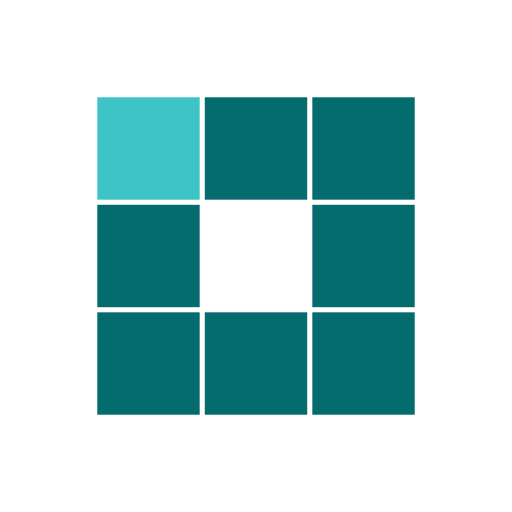
t = 0.00 s
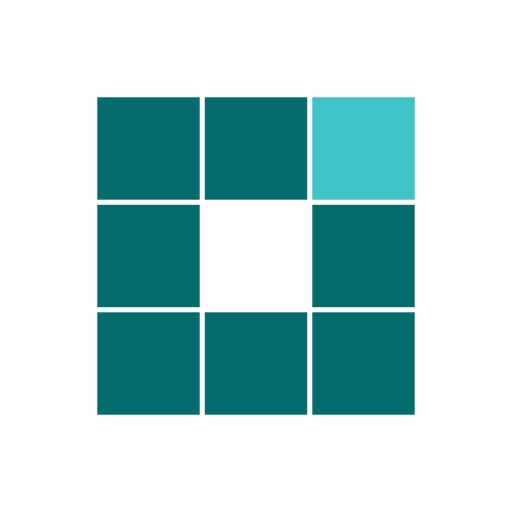
t = 0.28 s
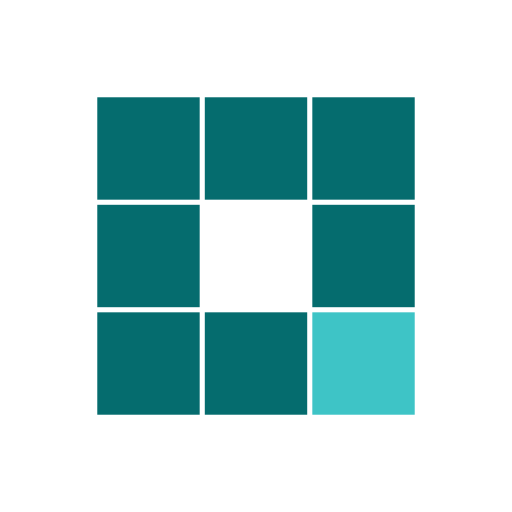
t = 0.57 s
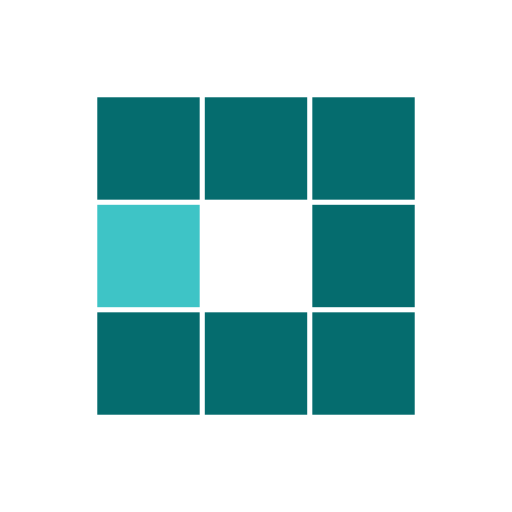
t = 0.85 s
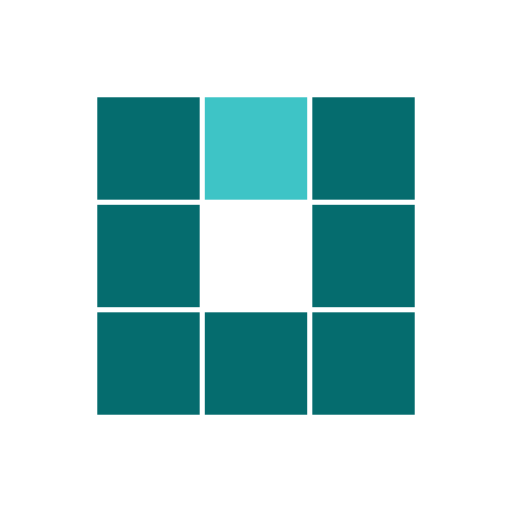
t = 1.14 s
t = 1.39 s: frame unchanged from t = 0.57 s, image omitted

The animated SVG that drew these frames (rendered in a browser with its animation timeline set to each time). Animation: 8 SMIL elements (animate=8); one cycle of 1.71 s, repeats indefinitely.

<?xml version="1.0" encoding="utf-8"?>
<svg xmlns="http://www.w3.org/2000/svg" xmlns:xlink="http://www.w3.org/1999/xlink" style="margin: auto; background: none; display: block; shape-rendering: auto;" width="200px" height="200px" viewBox="0 0 100 100" preserveAspectRatio="xMidYMid">
<rect x="19" y="19" width="20" height="20" fill="#056c6e">
  <animate attributeName="fill" values="#3ec4c6;#056c6e;#056c6e" keyTimes="0;0.125;1" dur="0.9090909090909091s" repeatCount="indefinite" begin="0s" calcMode="discrete"></animate>
</rect><rect x="40" y="19" width="20" height="20" fill="#056c6e">
  <animate attributeName="fill" values="#3ec4c6;#056c6e;#056c6e" keyTimes="0;0.125;1" dur="0.9090909090909091s" repeatCount="indefinite" begin="0.11363636363636363s" calcMode="discrete"></animate>
</rect><rect x="61" y="19" width="20" height="20" fill="#056c6e">
  <animate attributeName="fill" values="#3ec4c6;#056c6e;#056c6e" keyTimes="0;0.125;1" dur="0.9090909090909091s" repeatCount="indefinite" begin="0.22727272727272727s" calcMode="discrete"></animate>
</rect><rect x="19" y="40" width="20" height="20" fill="#056c6e">
  <animate attributeName="fill" values="#3ec4c6;#056c6e;#056c6e" keyTimes="0;0.125;1" dur="0.9090909090909091s" repeatCount="indefinite" begin="0.7954545454545454s" calcMode="discrete"></animate>
</rect><rect x="61" y="40" width="20" height="20" fill="#056c6e">
  <animate attributeName="fill" values="#3ec4c6;#056c6e;#056c6e" keyTimes="0;0.125;1" dur="0.9090909090909091s" repeatCount="indefinite" begin="0.3409090909090909s" calcMode="discrete"></animate>
</rect><rect x="19" y="61" width="20" height="20" fill="#056c6e">
  <animate attributeName="fill" values="#3ec4c6;#056c6e;#056c6e" keyTimes="0;0.125;1" dur="0.9090909090909091s" repeatCount="indefinite" begin="0.6818181818181818s" calcMode="discrete"></animate>
</rect><rect x="40" y="61" width="20" height="20" fill="#056c6e">
  <animate attributeName="fill" values="#3ec4c6;#056c6e;#056c6e" keyTimes="0;0.125;1" dur="0.9090909090909091s" repeatCount="indefinite" begin="0.5681818181818181s" calcMode="discrete"></animate>
</rect><rect x="61" y="61" width="20" height="20" fill="#056c6e">
  <animate attributeName="fill" values="#3ec4c6;#056c6e;#056c6e" keyTimes="0;0.125;1" dur="0.9090909090909091s" repeatCount="indefinite" begin="0.45454545454545453s" calcMode="discrete"></animate>
</rect>
<!-- [ldio] generated by https://loading.io/ --></svg>